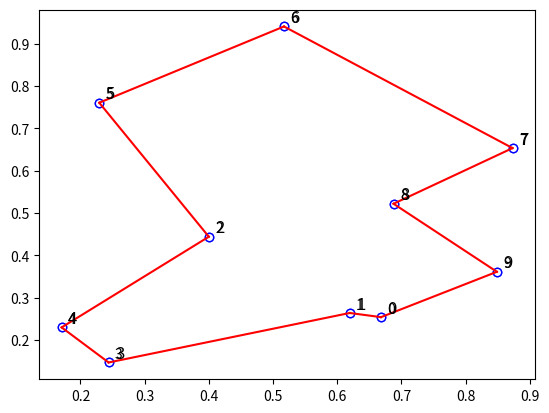

Reproduce this figure in Python.
# Bellman-Held-Karp algorithm
# The result is surprisingly worse than BHK.py 
import matplotlib.pyplot as plt
import numpy as np

coord = [0.6683,0.2536,0.6195,0.2634,0.4,0.4439,0.2439,0.1463,0.1707,0.2293,
         0.2293,0.761,0.5171,0.9414,0.8732,0.6536,0.6878,0.5219,0.8488,0.3609]
coord = np.array(coord).reshape(10,2) # 点的坐标

# 描点编号
plt.scatter(coord[:,0],coord[:,1], color='w', edgecolors='b')
for i in range(10):
    plt.text(coord[i,0]+0.01, coord[i,1]+0.01, i)
    
# 点的个数
n = coord.shape[0]

# 距离矩阵
d = np.zeros((n,n))
for i in range(n):
    for j in range(i+1,n):
        x_i = coord[i,0]
        y_i = coord[i,1]
        x_j = coord[j,0]
        y_j = coord[j,1]
        d[i,j] = d[j,i] = np.linalg.norm(coord[i] - coord[j])
n = coord.shape[0]

# 计算两点之间的距离矩阵
d = np.zeros((n, n))
for i in range(n):
    for j in range(i + 1, n):
        d[i, j] = d[j, i] = np.linalg.norm(coord[i] - coord[j])

# Bellman-Held-Karp算法实现并记录路径
def tsp_bhk_with_trace(dist_matrix):
    n = len(dist_matrix)
    dp = [[float('inf')] * n for _ in range(1 << n)]
    parent = [[-1] * n for _ in range(1 << n)]  # 记录路径的前驱节点
    dp[1][0] = 0  # 初始状态：只经过起点的路径

    # 填充 dp 表格
    for mask in range(1 << n):
        for i in range(n):
            if mask & (1 << i):  # 如果 i 在 mask 集合中
                for j in range(n):
                    if not mask & (1 << j):  # 如果 j 不在 mask 集合中
                        new_mask = mask | (1 << j)
                        new_dist = dp[mask][i] + dist_matrix[i][j]
                        if new_dist < dp[new_mask][j]:
                            dp[new_mask][j] = new_dist
                            parent[new_mask][j] = i  # 记录前驱节点

    # 计算返回起点的最短路径
    final_mask = (1 << n) - 1  # 表示所有节点都被访问的状态
    result = float('inf')
    last_node = -1

    for i in range(1, n):
        new_dist = dp[final_mask][i] + dist_matrix[i][0]
        if new_dist < result:
            result = new_dist
            last_node = i

    # 回溯路径
    min_path = []
    mask = final_mask
    node = last_node
    while node != -1:
        min_path.append(node)
        next_node = parent[mask][node]
        mask = mask ^ (1 << node)  # 从mask中移除当前节点
        node = next_node

    min_path.append(0)  # 回到起点
    min_path.reverse()  # 路径需要反转，因为我们是从终点回溯到起点的

    return result, min_path

# 计算最短路径长度和路径
shortest_path_length, shortest_path = tsp_bhk_with_trace(d)
print(f"最短路径长度为: {shortest_path_length}")
print(f"最短路径为: {shortest_path}")

# 画出点和最短路径的连线
import matplotlib.pyplot as plt

plt.scatter(coord[:, 0], coord[:, 1], color='w', edgecolors='b')
for i in range(10):
    plt.text(coord[i, 0] + 0.01, coord[i, 1] + 0.01, str(i), fontsize=12)

for i in range(len(shortest_path) - 1):
    xi = coord[shortest_path[i], 0]
    yi = coord[shortest_path[i], 1]
    xj = coord[shortest_path[i + 1], 0]
    yj = coord[shortest_path[i + 1], 1]
    plt.plot([xi, xj], [yi, yj], color='r')

plt.plot([coord[shortest_path[-1], 0], coord[shortest_path[0], 0]],
         [coord[shortest_path[-1], 1], coord[shortest_path[0], 1]], color='r')  # 闭合路径

plt.show()